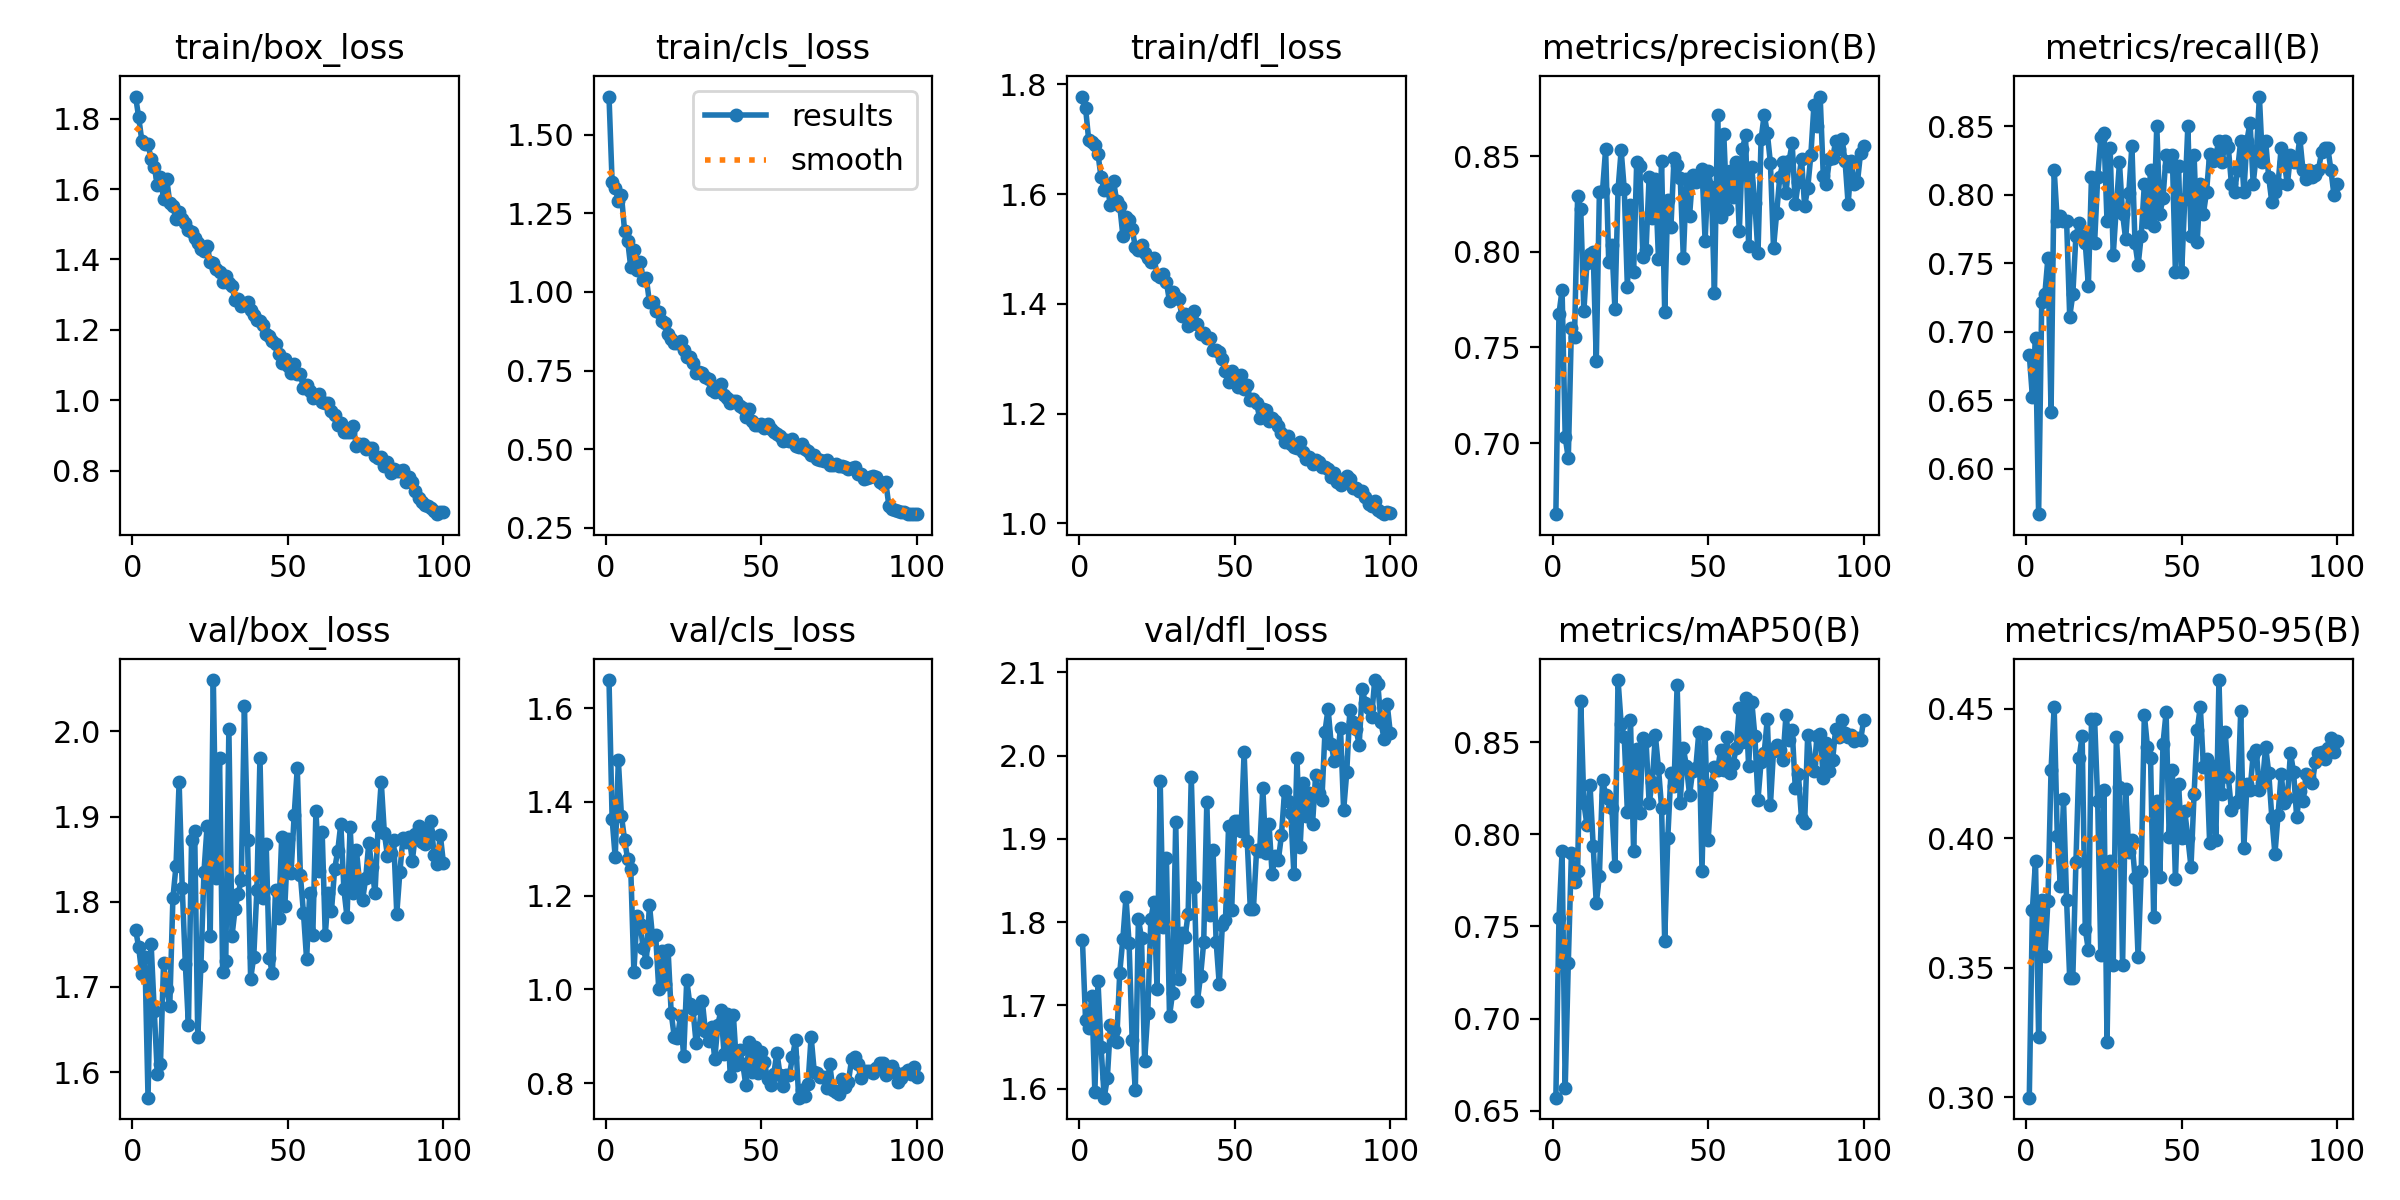

The data file committed next to this chart (first rows):
epoch, train/box_loss, train/cls_loss, train/dfl_loss, metrics/precision(B), metrics/recall(B), metrics/mAP50(B), metrics/mAP50-95(B), val/box_loss, val/cls_loss, val/dfl_loss, lr/pg0, lr/pg1, lr/pg2
1, 1.863, 1.621, 1.778, 0.6628, 0.6834, 0.6571, 0.2999, 1.767, 1.66, 1.778, 0.06724, 0.0003309, 0.0003309
2, 1.804, 1.349, 1.758, 0.7676, 0.6524, 0.7545, 0.3725, 1.747, 1.363, 1.683, 0.03424, 0.000664, 0.000664
3, 1.738, 1.33, 1.699, 0.78, 0.6952, 0.7908, 0.3912, 1.715, 1.281, 1.673, 0.001244, 0.0009966, 0.0009966
4, 1.727, 1.29, 1.694, 0.7032, 0.5668, 0.6621, 0.3234, 1.735, 1.488, 1.712, 0.0009978, 0.0009978, 0.0009978
5, 1.728, 1.309, 1.689, 0.692, 0.7219, 0.7302, 0.3762, 1.57, 1.37, 1.596, 0.0009978, 0.0009978, 0.0009978
6, 1.685, 1.195, 1.673, 0.7603, 0.7273, 0.7896, 0.3543, 1.75, 1.319, 1.729, 0.0009961, 0.0009961, 0.0009961
7, 1.662, 1.163, 1.63, 0.7554, 0.754, 0.7738, 0.3759, 1.672, 1.277, 1.649, 0.0009939, 0.0009939, 0.0009939
8, 1.613, 1.078, 1.607, 0.829, 0.6417, 0.7801, 0.4263, 1.597, 1.256, 1.589, 0.0009912, 0.0009912, 0.0009912
9, 1.633, 1.134, 1.612, 0.8225, 0.8182, 0.8725, 0.4507, 1.61, 1.037, 1.612, 0.0009881, 0.0009881, 0.0009881
10, 1.571, 1.07, 1.581, 0.769, 0.7808, 0.8168, 0.4007, 1.728, 1.157, 1.676, 0.0009844, 0.0009844, 0.0009844
11, 1.63, 1.094, 1.624, 0.7942, 0.7843, 0.8051, 0.3816, 1.698, 1.139, 1.67, 0.0009804, 0.0009804, 0.0009804
12, 1.56, 1.037, 1.587, 0.7987, 0.7808, 0.8265, 0.415, 1.678, 1.088, 1.655, 0.0009758, 0.0009758, 0.0009758
13, 1.551, 1.044, 1.579, 0.8001, 0.7808, 0.7938, 0.376, 1.804, 1.059, 1.739, 0.0009707, 0.0009707, 0.0009707
14, 1.514, 0.967, 1.524, 0.7429, 0.711, 0.7625, 0.3459, 1.842, 1.181, 1.78, 0.0009652, 0.0009652, 0.0009652
15, 1.536, 0.9681, 1.559, 0.831, 0.7273, 0.7774, 0.3462, 1.941, 1.112, 1.83, 0.0009593, 0.0009593, 0.0009593
16, 1.515, 0.9406, 1.553, 0.8318, 0.7701, 0.8295, 0.3907, 1.817, 1.116, 1.775, 0.0009529, 0.0009529, 0.0009529
17, 1.504, 0.9375, 1.536, 0.8536, 0.7796, 0.8215, 0.4308, 1.727, 1, 1.658, 0.0009461, 0.0009461, 0.0009461
18, 1.485, 0.9081, 1.503, 0.7946, 0.7701, 0.8193, 0.4394, 1.655, 1.081, 1.598, 0.0009388, 0.0009388, 0.0009388
19, 1.477, 0.9028, 1.498, 0.8035, 0.7647, 0.8144, 0.3649, 1.873, 1.011, 1.804, 0.0009311, 0.0009311, 0.0009311
20, 1.46, 0.8677, 1.506, 0.7699, 0.7336, 0.783, 0.3568, 1.883, 1.083, 1.78, 0.0009229, 0.0009229, 0.0009229
21, 1.448, 0.8495, 1.492, 0.8326, 0.8128, 0.8837, 0.4459, 1.641, 0.9493, 1.634, 0.0009144, 0.0009144, 0.0009144
22, 1.43, 0.8379, 1.483, 0.853, 0.7647, 0.8599, 0.4461, 1.724, 0.898, 1.69, 0.0009055, 0.0009055, 0.0009055
23, 1.425, 0.8371, 1.476, 0.8326, 0.8128, 0.8526, 0.4142, 1.835, 0.8954, 1.804, 0.0008961, 0.0008961, 0.0008961
24, 1.438, 0.8444, 1.484, 0.7816, 0.842, 0.8122, 0.3548, 1.889, 0.9434, 1.824, 0.0008864, 0.0008864, 0.0008864
25, 1.393, 0.8144, 1.453, 0.8244, 0.8449, 0.862, 0.4188, 1.76, 0.8575, 1.72, 0.0008763, 0.0008763, 0.0008763
26, 1.391, 0.7919, 1.449, 0.7892, 0.7806, 0.7908, 0.3213, 2.06, 1.02, 1.97, 0.0008658, 0.0008658, 0.0008658
27, 1.373, 0.792, 1.454, 0.8468, 0.8342, 0.8462, 0.3913, 1.828, 0.9678, 1.794, 0.000855, 0.000855, 0.000855
28, 1.366, 0.7726, 1.44, 0.8447, 0.7561, 0.8115, 0.3509, 1.969, 0.9573, 1.877, 0.0008439, 0.0008439, 0.0008439
29, 1.335, 0.7413, 1.404, 0.7971, 0.7914, 0.8525, 0.4389, 1.718, 0.8857, 1.687, 0.0008324, 0.0008324, 0.0008324
30, 1.352, 0.7438, 1.422, 0.8007, 0.8235, 0.8508, 0.4197, 1.731, 0.9169, 1.715, 0.0008205, 0.0008205, 0.0008205
31, 1.333, 0.7413, 1.412, 0.8392, 0.7861, 0.8169, 0.3509, 2.003, 0.9756, 1.92, 0.0008084, 0.0008084, 0.0008084
32, 1.325, 0.7309, 1.409, 0.8177, 0.7674, 0.8282, 0.419, 1.76, 0.9107, 1.732, 0.000796, 0.000796, 0.000796
33, 1.284, 0.722, 1.377, 0.8378, 0.8011, 0.8537, 0.3948, 1.792, 0.8907, 1.787, 0.0007832, 0.0007832, 0.0007832
34, 1.289, 0.6875, 1.381, 0.7962, 0.8358, 0.8358, 0.3992, 1.81, 0.9199, 1.782, 0.0007702, 0.0007702, 0.0007702
35, 1.267, 0.6826, 1.359, 0.8473, 0.7647, 0.8145, 0.3848, 1.826, 0.8509, 1.81, 0.000757, 0.000757, 0.000757
36, 1.274, 0.6923, 1.363, 0.7684, 0.7487, 0.7419, 0.354, 2.03, 0.9244, 1.975, 0.0007435, 0.0007435, 0.0007435
37, 1.278, 0.7071, 1.386, 0.8271, 0.7701, 0.7982, 0.3873, 1.873, 0.9551, 1.842, 0.0007297, 0.0007297, 0.0007297
38, 1.257, 0.6737, 1.363, 0.8128, 0.8075, 0.8335, 0.4477, 1.71, 0.8627, 1.706, 0.0007158, 0.0007158, 0.0007158
39, 1.241, 0.662, 1.344, 0.8488, 0.7803, 0.8262, 0.4352, 1.735, 0.948, 1.736, 0.0007016, 0.0007016, 0.0007016
40, 1.227, 0.6474, 1.347, 0.8452, 0.8178, 0.8812, 0.431, 1.813, 0.815, 1.776, 0.0006872, 0.0006872, 0.0006872
41, 1.225, 0.6532, 1.338, 0.8384, 0.7769, 0.8172, 0.3695, 1.969, 0.9446, 1.944, 0.0006727, 0.0006727, 0.0006727
42, 1.214, 0.6529, 1.338, 0.7967, 0.8503, 0.8466, 0.4145, 1.805, 0.8379, 1.809, 0.000658, 0.000658, 0.000658
43, 1.188, 0.6365, 1.315, 0.838, 0.7861, 0.8369, 0.3852, 1.868, 0.8698, 1.887, 0.0006431, 0.0006431, 0.0006431
44, 1.183, 0.6294, 1.316, 0.8188, 0.7975, 0.8214, 0.4365, 1.734, 0.8417, 1.776, 0.0006281, 0.0006281, 0.0006281
45, 1.167, 0.6025, 1.312, 0.8401, 0.8289, 0.8344, 0.4485, 1.716, 0.7956, 1.725, 0.000613, 0.000613, 0.000613
46, 1.16, 0.6271, 1.3, 0.8365, 0.8206, 0.836, 0.4004, 1.814, 0.8885, 1.797, 0.0005977, 0.0005977, 0.0005977
47, 1.13, 0.5895, 1.278, 0.839, 0.8289, 0.8557, 0.4261, 1.781, 0.8235, 1.802, 0.0005824, 0.0005824, 0.0005824
48, 1.106, 0.5772, 1.258, 0.8434, 0.7433, 0.7802, 0.3841, 1.876, 0.8779, 1.915, 0.000567, 0.000567, 0.000567
49, 1.118, 0.5775, 1.277, 0.8058, 0.821, 0.8545, 0.4209, 1.795, 0.8205, 1.815, 0.0005516, 0.0005516, 0.0005516
50, 1.098, 0.581, 1.266, 0.8421, 0.7433, 0.797, 0.4002, 1.873, 0.8665, 1.922, 0.0005361, 0.0005361, 0.0005361
51, 1.076, 0.5682, 1.248, 0.834, 0.7968, 0.8269, 0.4104, 1.834, 0.8439, 1.922, 0.0005206, 0.0005206, 0.0005206
52, 1.102, 0.5809, 1.27, 0.7783, 0.8503, 0.8363, 0.4001, 1.902, 0.8087, 1.909, 0.000505, 0.000505, 0.000505
53, 1.076, 0.5641, 1.245, 0.8713, 0.7701, 0.8347, 0.389, 1.957, 0.7961, 2.004, 0.0004894, 0.0004894, 0.0004894
54, 1.074, 0.554, 1.252, 0.8181, 0.8289, 0.8459, 0.4171, 1.831, 0.8198, 1.897, 0.0004739, 0.0004739, 0.0004739
55, 1.034, 0.547, 1.225, 0.8616, 0.7657, 0.8349, 0.4416, 1.786, 0.8652, 1.815, 0.0004584, 0.0004584, 0.0004584
56, 1.042, 0.543, 1.226, 0.8222, 0.8075, 0.8526, 0.4507, 1.732, 0.8179, 1.816, 0.000443, 0.000443, 0.000443
57, 1.027, 0.5275, 1.219, 0.8422, 0.7861, 0.8332, 0.4274, 1.81, 0.7938, 1.886, 0.0004276, 0.0004276, 0.0004276
58, 1.007, 0.5302, 1.192, 0.8288, 0.8021, 0.8382, 0.4306, 1.761, 0.8168, 1.885, 0.0004123, 0.0004123, 0.0004123
59, 1.01, 0.5269, 1.208, 0.8471, 0.8298, 0.8468, 0.3983, 1.906, 0.8166, 1.961, 0.000397, 0.000397, 0.000397
60, 1.018, 0.5329, 1.207, 0.8107, 0.8243, 0.8686, 0.4279, 1.836, 0.8555, 1.883, 0.0003819, 0.0003819, 0.0003819
... 40 more rows
